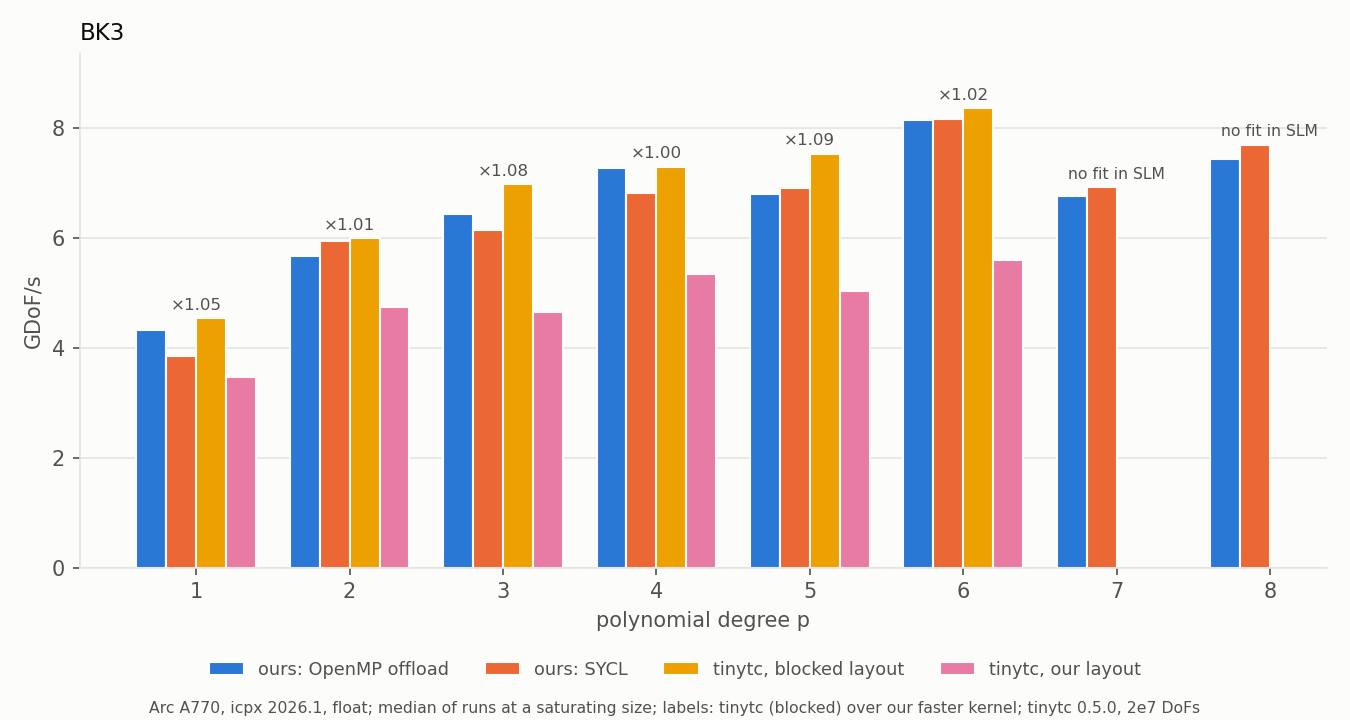

The data file committed next to this chart (first rows):
bk, p, impl, variant, rep, gdofs, check
3, 1, omp, cu_b1, 1, 3.275, 5.3e-07
3, 1, omp, cu_b2, 1, 4.333, 5.3e-07
3, 1, omp, cu_b4, 1, 3.974, 5.3e-07
3, 1, omp, cu_b1r, 1, 2.970, 5.3e-07
3, 1, omp, cu_b2r, 1, 3.863, 5.3e-07
3, 1, omp, sf_b1, 1, 2.623, 5.5e-07
3, 1, omp, sf_b2, 1, 3.911, 5.5e-07
3, 1, omp, sf_b4, 1, 4.249, 5.5e-07
3, 1, omp, sf_b1r, 1, 2.871, 5.5e-07
3, 1, omp, sf_b2r, 1, 3.911, 5.5e-07
3, 1, omp, cu_b1, 2, 3.273, 5.3e-07
3, 1, omp, cu_b2, 2, 4.162, 5.3e-07
3, 1, omp, cu_b4, 2, 3.953, 5.3e-07
3, 1, omp, cu_b1r, 2, 2.926, 5.3e-07
3, 1, omp, cu_b2r, 2, 3.905, 5.3e-07
3, 1, omp, sf_b1, 2, 2.717, 5.5e-07
3, 1, omp, sf_b2, 2, 3.890, 5.5e-07
3, 1, omp, sf_b4, 2, 4.134, 5.5e-07
3, 1, omp, sf_b1r, 2, 2.782, 5.5e-07
3, 1, omp, sf_b2r, 2, 3.904, 5.5e-07
3, 1, omp, cu_b1, 3, 3.249, 5.3e-07
3, 1, omp, cu_b2, 3, 4.349, 5.3e-07
3, 1, omp, cu_b4, 3, 3.938, 5.3e-07
3, 1, omp, cu_b1r, 3, 2.903, 5.3e-07
3, 1, omp, cu_b2r, 3, 3.874, 5.3e-07
3, 1, omp, sf_b1, 3, 2.820, 5.5e-07
3, 1, omp, sf_b2, 3, 3.937, 5.5e-07
3, 1, omp, sf_b4, 3, 4.301, 5.5e-07
3, 1, omp, sf_b1r, 3, 2.977, 5.5e-07
3, 1, omp, sf_b2r, 3, 4.038, 5.5e-07
3, 1, sycl, cu_b1_sg8, 1, 3.041, 5.3e-07
3, 1, sycl, cu_b2_sg8, 1, 2.292, 5.3e-07
3, 1, sycl, cu_b4_sg8, 1, 2.703, 5.3e-07
3, 1, sycl, sf_b1, 1, 3.235, 5.5e-07
3, 1, sycl, sf_b2, 1, 3.558, 5.5e-07
3, 1, sycl, sf_b2c, 1, 3.745, 5.5e-07
3, 1, sycl, sf_b4c, 1, 3.784, 5.5e-07
3, 1, sycl, sf_b1r_sg8, 1, 3.560, 5.5e-07
3, 1, sycl, sf_b2r_sg8, 1, 3.261, 5.5e-07
3, 1, sycl, sf_b1cr_sg8, 1, 3.546, 5.5e-07
3, 1, sycl, sf_b2cr_sg8, 1, 3.334, 5.5e-07
3, 1, sycl, sf_b4cr_sg8, 1, 3.323, 5.5e-07
3, 1, sycl, sf_b1cpr_sg8, 1, 3.600, 5.5e-07
3, 1, sycl, sf_b2cpr_sg8, 1, 3.166, 5.5e-07
3, 1, sycl, cu_b1_sg8, 2, 3.003, 5.3e-07
3, 1, sycl, cu_b2_sg8, 2, 2.277, 5.3e-07
3, 1, sycl, cu_b4_sg8, 2, 2.738, 5.3e-07
3, 1, sycl, sf_b1, 2, 3.248, 5.5e-07
3, 1, sycl, sf_b2, 2, 3.648, 5.5e-07
3, 1, sycl, sf_b2c, 2, 3.708, 5.5e-07
3, 1, sycl, sf_b4c, 2, 3.856, 5.5e-07
3, 1, sycl, sf_b1r_sg8, 2, 3.451, 5.5e-07
3, 1, sycl, sf_b2r_sg8, 2, 3.262, 5.5e-07
3, 1, sycl, sf_b1cr_sg8, 2, 3.589, 5.5e-07
3, 1, sycl, sf_b2cr_sg8, 2, 3.342, 5.5e-07
3, 1, sycl, sf_b4cr_sg8, 2, 3.349, 5.5e-07
3, 1, sycl, sf_b1cpr_sg8, 2, 3.476, 5.5e-07
3, 1, sycl, sf_b2cpr_sg8, 2, 3.365, 5.5e-07
3, 1, sycl, cu_b1_sg8, 3, 2.992, 5.3e-07
3, 1, sycl, cu_b2_sg8, 3, 2.279, 5.3e-07
... 552 more rows
